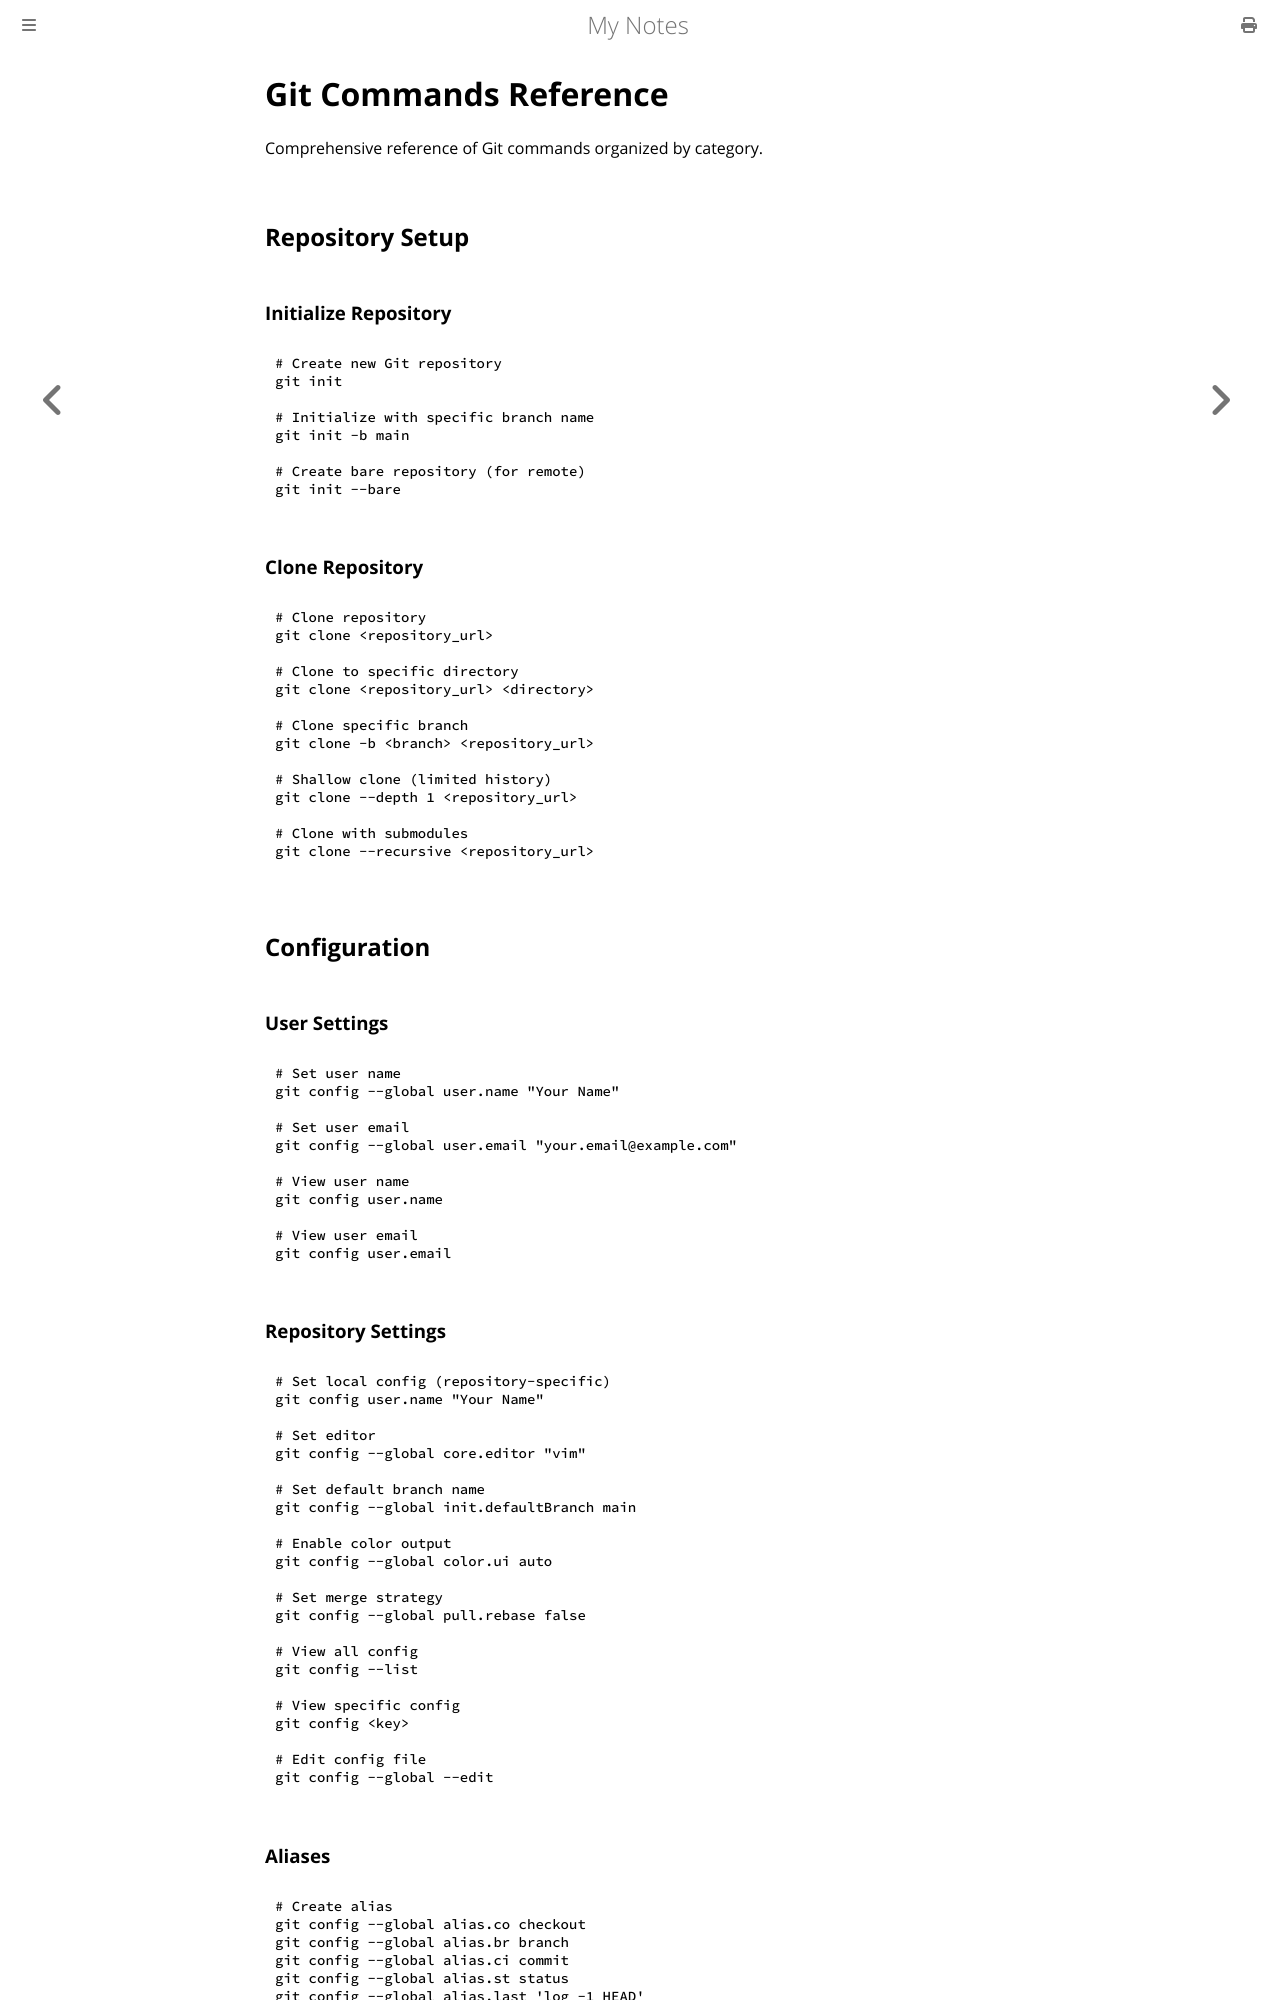

repository: paritystack/notes · page: git/commands.html · generator: mdbook

# Git Commands Reference

Comprehensive reference of Git commands organized by category.

## Repository Setup

### Initialize Repository

```bash
# Create new Git repository
git init

# Initialize with specific branch name
git init -b main

# Create bare repository (for remote)
git init --bare
```

### Clone Repository

```bash
# Clone repository
git clone <repository_url>

# Clone to specific directory
git clone <repository_url> <directory>

# Clone specific branch
git clone -b <branch> <repository_url>

# Shallow clone (limited history)
git clone --depth 1 <repository_url>

# Clone with submodules
git clone --recursive <repository_url>
```

## Configuration

### User Settings

```bash
# Set user name
git config --global user.name "Your Name"

# Set user email
git config --global user.email "your.email@example.com"

# View user name
git config user.name

# View user email
git config user.email
```

### Repository Settings

```bash
# Set local config (repository-specific)
git config user.name "Your Name"

# Set editor
git config --global core.editor "vim"

# Set default branch name
git config --global init.defaultBranch main

# Enable color output
git config --global color.ui auto

# Set merge strategy
git config --global pull.rebase false

# View all config
git config --list

# View specific config
git config <key>

# Edit config file
git config --global --edit
```
